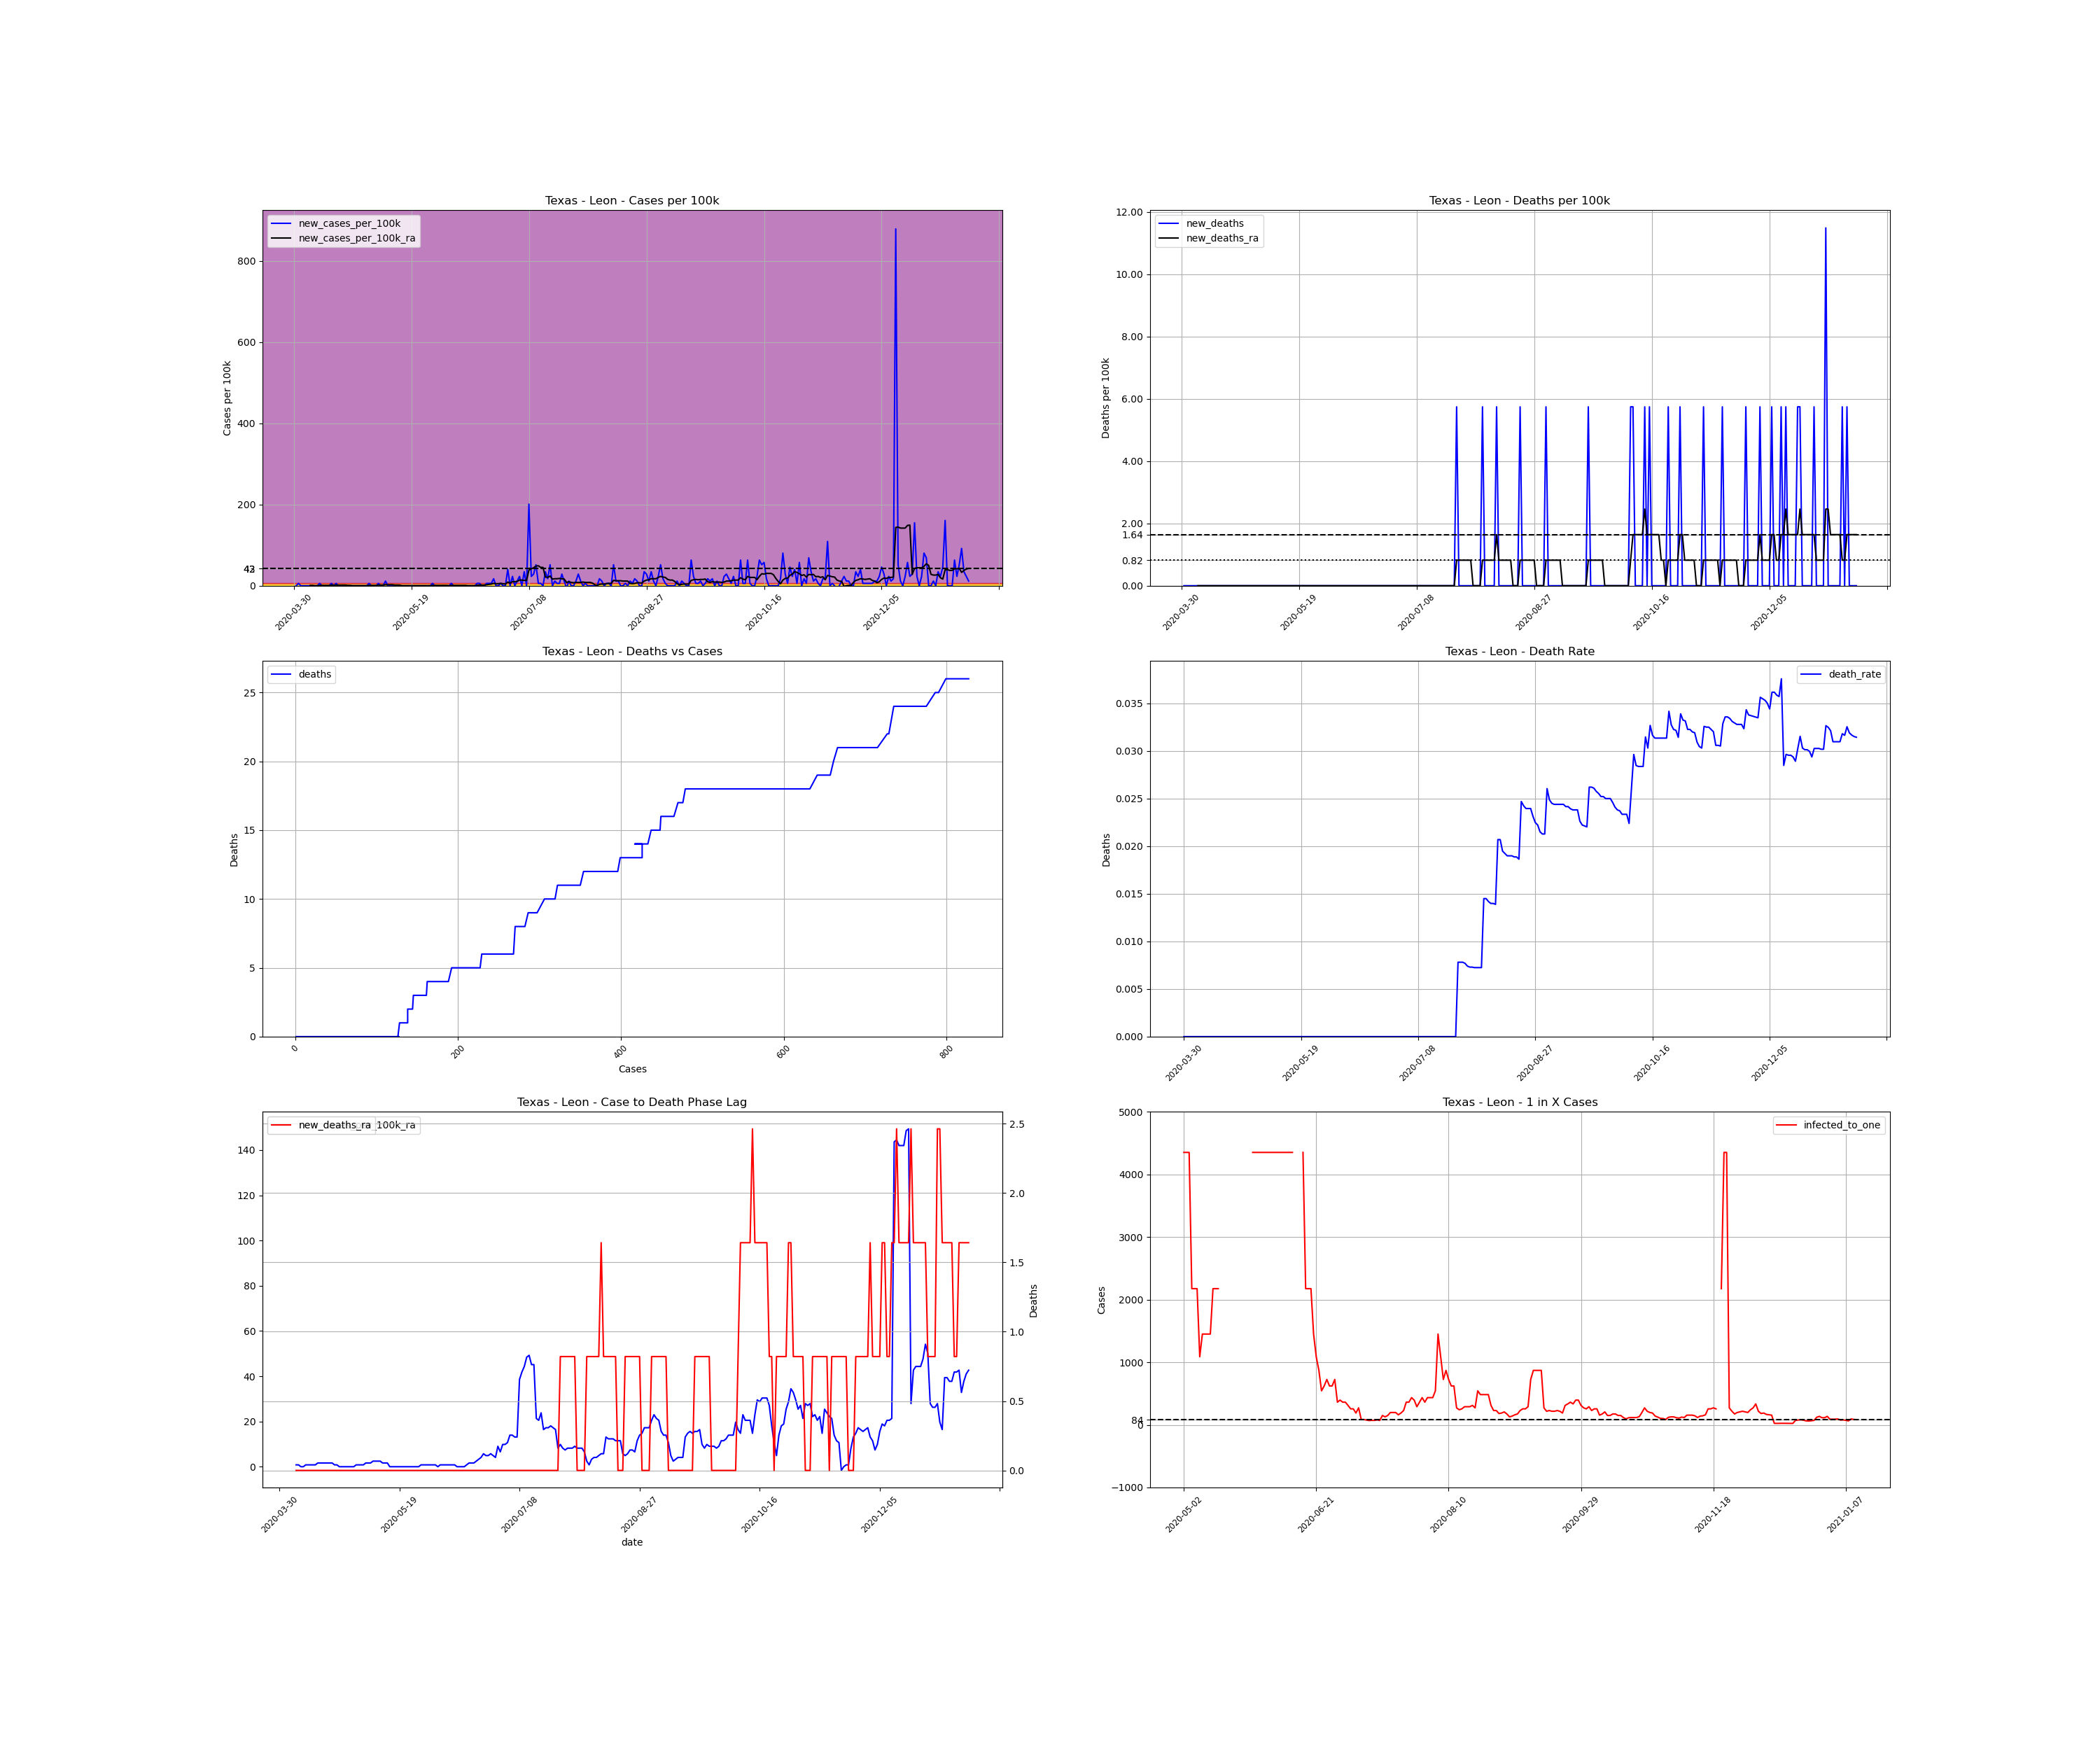

Source data for this figure (header and first rows):
, date, county, state, fips, cases, deaths, COUNTY, STNAME, CTYNAME, POPESTIMATE2019, cases_per_100k, deaths_per_100k, death_rate, new_cases, new_cases_per_100k, new_deaths, new_cases_per_100k_ra, new_deaths_ra, active_cases, infected_to_one
604259, 2020-03-30, Leon, Texas, 48289, 1, 0.0, 289, Texas, Leon, 17404, 5.746, 0.0, 0.0, , , , , , , 
604260, 2020-03-31, Leon, Texas, 48289, 1, 0.0, 289, Texas, Leon, 17404, 5.746, 0.0, 0.0, 0.0, 0.0, 0.0, , , , 
604261, 2020-04-01, Leon, Texas, 48289, 2, 0.0, 289, Texas, Leon, 17404, 11.49, 0.0, 0.0, 1.0, 5.746, 0.0, , , , 
604262, 2020-04-02, Leon, Texas, 48289, 2, 0.0, 289, Texas, Leon, 17404, 11.49, 0.0, 0.0, 0.0, 0.0, 0.0, , , , 
604263, 2020-04-03, Leon, Texas, 48289, 2, 0.0, 289, Texas, Leon, 17404, 11.49, 0.0, 0.0, 0.0, 0.0, 0.0, , , , 
604264, 2020-04-04, Leon, Texas, 48289, 2, 0.0, 289, Texas, Leon, 17404, 11.49, 0.0, 0.0, 0.0, 0.0, 0.0, , , , 
604265, 2020-04-05, Leon, Texas, 48289, 2, 0.0, 289, Texas, Leon, 17404, 11.49, 0.0, 0.0, 0.0, 0.0, 0.0, , , , 
604266, 2020-04-06, Leon, Texas, 48289, 2, 0.0, 289, Texas, Leon, 17404, 11.49, 0.0, 0.0, 0.0, 0.0, 0.0, 0.8208, 0.0, , 
604267, 2020-04-07, Leon, Texas, 48289, 2, 0.0, 289, Texas, Leon, 17404, 11.49, 0.0, 0.0, 0.0, 0.0, 0.0, 0.8208, 0.0, 1.0, 4351
604268, 2020-04-08, Leon, Texas, 48289, 2, 0.0, 289, Texas, Leon, 17404, 11.49, 0.0, 0.0, 0.0, 0.0, 0.0, 0.0, 0.0, 1.0, 4351
604269, 2020-04-09, Leon, Texas, 48289, 2, 0.0, 289, Texas, Leon, 17404, 11.49, 0.0, 0.0, 0.0, 0.0, 0.0, 0.0, 0.0, 0.0, inf
604270, 2020-04-10, Leon, Texas, 48289, 3, 0.0, 289, Texas, Leon, 17404, 17.24, 0.0, 0.0, 1.0, 5.746, 0.0, 0.8208, 0.0, 1.0, 4351
604271, 2020-04-11, Leon, Texas, 48289, 3, 0.0, 289, Texas, Leon, 17404, 17.24, 0.0, 0.0, 0.0, 0.0, 0.0, 0.8208, 0.0, 1.0, 4351
604272, 2020-04-12, Leon, Texas, 48289, 3, 0.0, 289, Texas, Leon, 17404, 17.24, 0.0, 0.0, 0.0, 0.0, 0.0, 0.8208, 0.0, 1.0, 4351
604273, 2020-04-13, Leon, Texas, 48289, 3, 0.0, 289, Texas, Leon, 17404, 17.24, 0.0, 0.0, 0.0, 0.0, 0.0, 0.8208, 0.0, 1.0, 4351
604274, 2020-04-14, Leon, Texas, 48289, 3, 0.0, 289, Texas, Leon, 17404, 17.24, 0.0, 0.0, 0.0, 0.0, 0.0, 0.8208, 0.0, 1.0, 4351
604275, 2020-04-15, Leon, Texas, 48289, 4, 0.0, 289, Texas, Leon, 17404, 22.98, 0.0, 0.0, 1.0, 5.746, 0.0, 1.642, 0.0, 2.0, 2176
604276, 2020-04-16, Leon, Texas, 48289, 4, 0.0, 289, Texas, Leon, 17404, 22.98, 0.0, 0.0, 0.0, 0.0, 0.0, 1.642, 0.0, 2.0, 2176
604277, 2020-04-17, Leon, Texas, 48289, 5, 0.0, 289, Texas, Leon, 17404, 28.73, 0.0, 0.0, 1.0, 5.746, 0.0, 1.642, 0.0, 3.0, 1450
604278, 2020-04-18, Leon, Texas, 48289, 5, 0.0, 289, Texas, Leon, 17404, 28.73, 0.0, 0.0, 0.0, 0.0, 0.0, 1.642, 0.0, 2.0, 2176
604279, 2020-04-19, Leon, Texas, 48289, 5, 0.0, 289, Texas, Leon, 17404, 28.73, 0.0, 0.0, 0.0, 0.0, 0.0, 1.642, 0.0, 2.0, 2176
604280, 2020-04-20, Leon, Texas, 48289, 5, 0.0, 289, Texas, Leon, 17404, 28.73, 0.0, 0.0, 0.0, 0.0, 0.0, 1.642, 0.0, 2.0, 2176
604281, 2020-04-21, Leon, Texas, 48289, 5, 0.0, 289, Texas, Leon, 17404, 28.73, 0.0, 0.0, 0.0, 0.0, 0.0, 1.642, 0.0, 2.0, 2176
604282, 2020-04-22, Leon, Texas, 48289, 5, 0.0, 289, Texas, Leon, 17404, 28.73, 0.0, 0.0, 0.0, 0.0, 0.0, 0.8208, 0.0, 2.0, 2176
604283, 2020-04-23, Leon, Texas, 48289, 5, 0.0, 289, Texas, Leon, 17404, 28.73, 0.0, 0.0, 0.0, 0.0, 0.0, 0.8208, 0.0, 1.0, 4351
604284, 2020-04-24, Leon, Texas, 48289, 5, 0.0, 289, Texas, Leon, 17404, 28.73, 0.0, 0.0, 0.0, 0.0, 0.0, 0.0, 0.0, 1.0, 4351
604285, 2020-04-25, Leon, Texas, 48289, 5, 0.0, 289, Texas, Leon, 17404, 28.73, 0.0, 0.0, 0.0, 0.0, 0.0, 0.0, 0.0, 0.0, inf
604286, 2020-04-26, Leon, Texas, 48289, 5, 0.0, 289, Texas, Leon, 17404, 28.73, 0.0, 0.0, 0.0, 0.0, 0.0, 0.0, 0.0, 0.0, inf
604287, 2020-04-27, Leon, Texas, 48289, 5, 0.0, 289, Texas, Leon, 17404, 28.73, 0.0, 0.0, 0.0, 0.0, 0.0, 0.0, 0.0, 0.0, inf
604288, 2020-04-28, Leon, Texas, 48289, 5, 0.0, 289, Texas, Leon, 17404, 28.73, 0.0, 0.0, 0.0, 0.0, 0.0, 0.0, 0.0, 0.0, inf
604289, 2020-04-29, Leon, Texas, 48289, 5, 0.0, 289, Texas, Leon, 17404, 28.73, 0.0, 0.0, 0.0, 0.0, 0.0, 0.0, 0.0, 0.0, inf
604290, 2020-04-30, Leon, Texas, 48289, 5, 0.0, 289, Texas, Leon, 17404, 28.73, 0.0, 0.0, 0.0, 0.0, 0.0, 0.0, 0.0, 0.0, inf
604291, 2020-05-01, Leon, Texas, 48289, 6, 0.0, 289, Texas, Leon, 17404, 34.47, 0.0, 0.0, 1.0, 5.746, 0.0, 0.8208, 0.0, 1.0, 4351
604292, 2020-05-02, Leon, Texas, 48289, 6, 0.0, 289, Texas, Leon, 17404, 34.47, 0.0, 0.0, 0.0, 0.0, 0.0, 0.8208, 0.0, 1.0, 4351
604293, 2020-05-03, Leon, Texas, 48289, 6, 0.0, 289, Texas, Leon, 17404, 34.47, 0.0, 0.0, 0.0, 0.0, 0.0, 0.8208, 0.0, 1.0, 4351
604294, 2020-05-04, Leon, Texas, 48289, 6, 0.0, 289, Texas, Leon, 17404, 34.47, 0.0, 0.0, 0.0, 0.0, 0.0, 0.8208, 0.0, 1.0, 4351
604295, 2020-05-05, Leon, Texas, 48289, 7, 0.0, 289, Texas, Leon, 17404, 40.22, 0.0, 0.0, 1.0, 5.746, 0.0, 1.642, 0.0, 2.0, 2176
604296, 2020-05-06, Leon, Texas, 48289, 7, 0.0, 289, Texas, Leon, 17404, 40.22, 0.0, 0.0, 0.0, 0.0, 0.0, 1.642, 0.0, 2.0, 2176
604297, 2020-05-07, Leon, Texas, 48289, 7, 0.0, 289, Texas, Leon, 17404, 40.22, 0.0, 0.0, 0.0, 0.0, 0.0, 1.642, 0.0, 2.0, 2176
604298, 2020-05-08, Leon, Texas, 48289, 9, 0.0, 289, Texas, Leon, 17404, 51.71, 0.0, 0.0, 2.0, 11.49, 0.0, 2.462, 0.0, 4.0, 1088
604299, 2020-05-09, Leon, Texas, 48289, 9, 0.0, 289, Texas, Leon, 17404, 51.71, 0.0, 0.0, 0.0, 0.0, 0.0, 2.462, 0.0, 3.0, 1450
604300, 2020-05-10, Leon, Texas, 48289, 9, 0.0, 289, Texas, Leon, 17404, 51.71, 0.0, 0.0, 0.0, 0.0, 0.0, 2.462, 0.0, 3.0, 1450
604301, 2020-05-11, Leon, Texas, 48289, 9, 0.0, 289, Texas, Leon, 17404, 51.71, 0.0, 0.0, 0.0, 0.0, 0.0, 2.462, 0.0, 3.0, 1450
604302, 2020-05-12, Leon, Texas, 48289, 9, 0.0, 289, Texas, Leon, 17404, 51.71, 0.0, 0.0, 0.0, 0.0, 0.0, 1.642, 0.0, 3.0, 1450
604303, 2020-05-13, Leon, Texas, 48289, 9, 0.0, 289, Texas, Leon, 17404, 51.71, 0.0, 0.0, 0.0, 0.0, 0.0, 1.642, 0.0, 2.0, 2176
604304, 2020-05-14, Leon, Texas, 48289, 9, 0.0, 289, Texas, Leon, 17404, 51.71, 0.0, 0.0, 0.0, 0.0, 0.0, 1.642, 0.0, 2.0, 2176
604305, 2020-05-15, Leon, Texas, 48289, 9, 0.0, 289, Texas, Leon, 17404, 51.71, 0.0, 0.0, 0.0, 0.0, 0.0, 0.0, 0.0, 2.0, 2176
604306, 2020-05-16, Leon, Texas, 48289, 9, 0.0, 289, Texas, Leon, 17404, 51.71, 0.0, 0.0, 0.0, 0.0, 0.0, 0.0, 0.0, 0.0, inf
604307, 2020-05-17, Leon, Texas, 48289, 9, 0.0, 289, Texas, Leon, 17404, 51.71, 0.0, 0.0, 0.0, 0.0, 0.0, 0.0, 0.0, 0.0, inf
604308, 2020-05-18, Leon, Texas, 48289, 9, 0.0, 289, Texas, Leon, 17404, 51.71, 0.0, 0.0, 0.0, 0.0, 0.0, 0.0, 0.0, 0.0, inf
604309, 2020-05-19, Leon, Texas, 48289, 9, 0.0, 289, Texas, Leon, 17404, 51.71, 0.0, 0.0, 0.0, 0.0, 0.0, 0.0, 0.0, 0.0, inf
604310, 2020-05-20, Leon, Texas, 48289, 9, 0.0, 289, Texas, Leon, 17404, 51.71, 0.0, 0.0, 0.0, 0.0, 0.0, 0.0, 0.0, 0.0, inf
604311, 2020-05-21, Leon, Texas, 48289, 9, 0.0, 289, Texas, Leon, 17404, 51.71, 0.0, 0.0, 0.0, 0.0, 0.0, 0.0, 0.0, 0.0, inf
604312, 2020-05-22, Leon, Texas, 48289, 9, 0.0, 289, Texas, Leon, 17404, 51.71, 0.0, 0.0, 0.0, 0.0, 0.0, 0.0, 0.0, 0.0, inf
604313, 2020-05-23, Leon, Texas, 48289, 9, 0.0, 289, Texas, Leon, 17404, 51.71, 0.0, 0.0, 0.0, 0.0, 0.0, 0.0, 0.0, 0.0, inf
604314, 2020-05-24, Leon, Texas, 48289, 9, 0.0, 289, Texas, Leon, 17404, 51.71, 0.0, 0.0, 0.0, 0.0, 0.0, 0.0, 0.0, 0.0, inf
604315, 2020-05-25, Leon, Texas, 48289, 9, 0.0, 289, Texas, Leon, 17404, 51.71, 0.0, 0.0, 0.0, 0.0, 0.0, 0.0, 0.0, 0.0, inf
604316, 2020-05-26, Leon, Texas, 48289, 9, 0.0, 289, Texas, Leon, 17404, 51.71, 0.0, 0.0, 0.0, 0.0, 0.0, 0.0, 0.0, 0.0, inf
604317, 2020-05-27, Leon, Texas, 48289, 9, 0.0, 289, Texas, Leon, 17404, 51.71, 0.0, 0.0, 0.0, 0.0, 0.0, 0.0, 0.0, 0.0, inf
604318, 2020-05-28, Leon, Texas, 48289, 10, 0.0, 289, Texas, Leon, 17404, 57.46, 0.0, 0.0, 1.0, 5.746, 0.0, 0.8208, 0.0, 1.0, 4351
... 228 more rows
